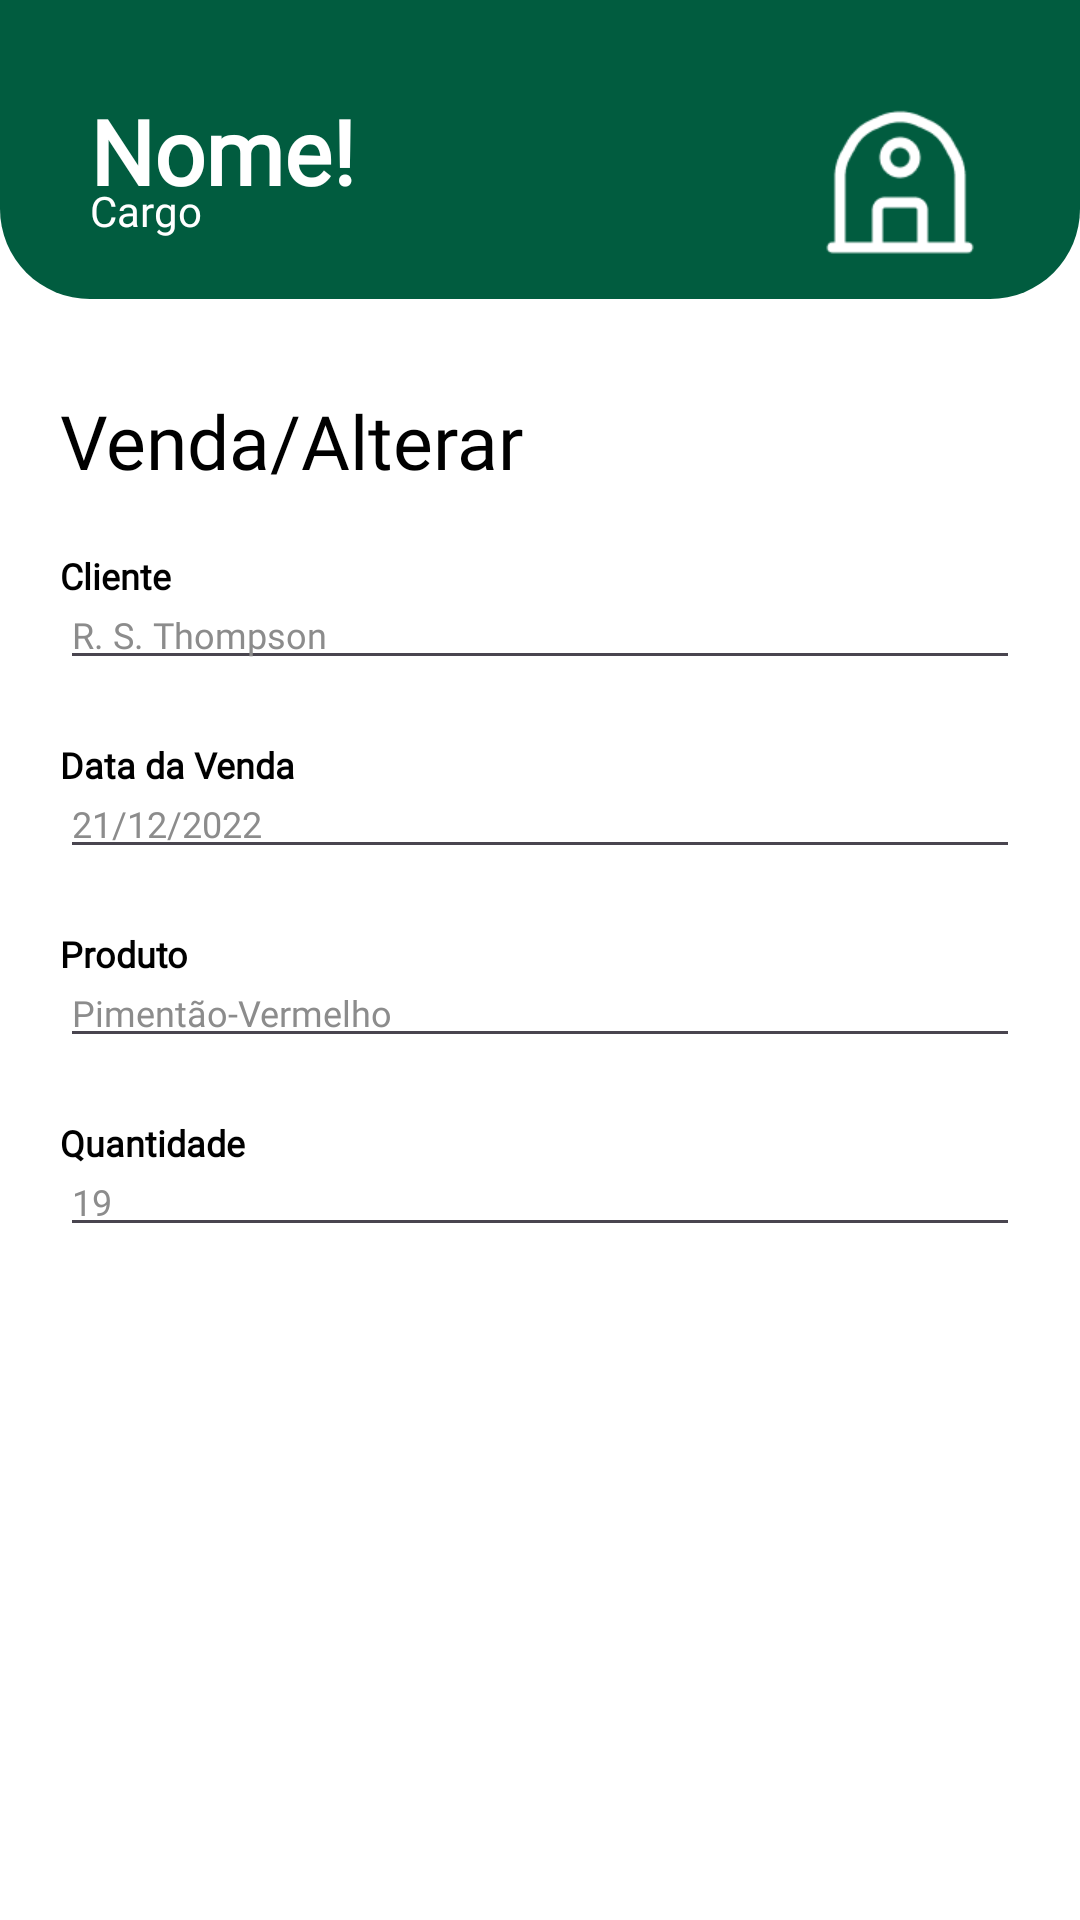

This screen was rendered from an Android layout file. Write that file and the resources it references.
<!-- AndroidManifest.xml: application theme Theme.PIM_Barbosa -->
<!-- res/layout/activity_venda_alterar.xml -->
<?xml version="1.0" encoding="utf-8"?>
<androidx.constraintlayout.widget.ConstraintLayout xmlns:android="http://schemas.android.com/apk/res/android"
    android:layout_width="match_parent"
    android:layout_height="match_parent"
    xmlns:app="http://schemas.android.com/apk/res-auto"
    xmlns:tools="http://schemas.android.com/tools"

    android:orientation="vertical"
    android:background="#FFFFFF"
    tools:context=".Administracao.Venda.VendaAltera">

    <RelativeLayout
        android:id="@+id/dashboard"
        android:layout_width="match_parent"
        android:layout_height="wrap_content"
        android:background="@drawable/bg_dashboard_header_info"
        app:layout_constraintStart_toStartOf="parent"
        app:layout_constraintEnd_toEndOf="parent"
        app:layout_constraintTop_toTopOf="parent">

        <ImageView
            android:layout_width="60dp"
            android:layout_height="60dp"

            android:src="@drawable/logo_menu"

            android:layout_marginEnd="30dp"
            android:layout_alignParentEnd="true"
            android:layout_marginTop="30dp"
            />

        <TextView
            android:id="@+id/textNomeDash"
            android:layout_width="wrap_content"
            android:layout_height="wrap_content"

            android:text="Nome!"
            android:textColor="@color/white"
            android:textSize="30dp"
            android:textStyle="bold"
            android:fontFamily="@font/notosans_regular_black"

            android:layout_marginTop="30dp"
            android:layout_marginBottom="-10dp"
            android:layout_marginLeft="30dp"
            />

        <TextView
            android:id="@+id/textCargoDash"
            android:layout_width="wrap_content"
            android:layout_height="wrap_content"

            android:text="Cargo"
            android:fontFamily="@font/noto_sans"
            android:textColor="@color/white"
            android:textSize="14dp"

            android:layout_below="@+id/textNomeDash"
            android:layout_marginLeft="30dp"
            android:layout_marginBottom="20dp"/>

    </RelativeLayout>

    <LinearLayout
        android:layout_width="match_parent"
        android:layout_height="wrap_content"
        android:orientation="vertical"
        android:layout_marginTop="-15dp"
        app:layout_constraintTop_toBottomOf="@id/dashboard"
        app:layout_constraintStart_toStartOf="parent"
        app:layout_constraintEnd_toEndOf="parent">

        <TextView
            android:layout_width="match_parent"
            android:layout_height="wrap_content"
            android:text="Venda/Alterar"

            android:layout_marginTop="45dp"
            android:layout_marginLeft="20dp"
            android:textColor="@color/black"
            android:textSize="25dp"
            android:fontFamily="@font/noto_sans"
            />


        
        <TextView
            android:layout_width="wrap_content"
            android:layout_height="wrap_content"

            android:text="Cliente"
            android:fontFamily="@font/noto_sans"
            android:textColor="@color/black"
            android:textSize="12dp"
            android:textStyle="bold"

            android:layout_marginLeft="20dp"
            android:layout_marginTop="20dp"
            />
        <EditText
            android:id="@+id/produto_alterar_cliente"
            android:layout_width="match_parent"
            android:layout_height="wrap_content"

            android:layout_marginLeft="20dp"
            android:layout_marginRight="20dp"
            android:layout_marginTop="-7sp"

            android:hint="R. S. Thompson"
            android:textColorHint="@color/hintColor"
            android:textColor="@color/black"
            android:textSize="12dp"
            android:fontFamily="@font/noto_sans"
            android:inputType="text"
            />

        
        <TextView
            android:layout_width="wrap_content"
            android:layout_height="wrap_content"

            android:text="Data da Venda"
            android:fontFamily="@font/noto_sans"
            android:textColor="@color/black"
            android:textSize="12dp"
            android:textStyle="bold"

            android:layout_marginLeft="20dp"
            android:layout_marginTop="20dp"
            />
        <EditText
            android:id="@+id/produto_alterar_data_venda"
            android:layout_width="match_parent"
            android:layout_height="wrap_content"

            android:layout_marginLeft="20dp"
            android:layout_marginRight="20dp"
            android:layout_marginTop="-7sp"

            android:hint="21/12/2022"
            android:textColorHint="@color/hintColor"
            android:textColor="@color/black"
            android:textSize="12dp"
            android:fontFamily="@font/noto_sans"
            />

        
        <TextView
            android:layout_width="wrap_content"
            android:layout_height="wrap_content"

            android:text="Produto"
            android:fontFamily="@font/noto_sans"
            android:textColor="@color/black"
            android:textSize="12dp"
            android:textStyle="bold"

            android:layout_marginLeft="20dp"
            android:layout_marginTop="20dp"
            />
        <EditText
            android:id="@+id/produto_alterar_produto"
            android:layout_width="match_parent"
            android:layout_height="wrap_content"

            android:layout_marginLeft="20dp"
            android:layout_marginRight="20dp"
            android:layout_marginTop="-7sp"

            android:hint="Pimentão-Vermelho"
            android:textColorHint="@color/hintColor"
            android:textColor="@color/black"
            android:textSize="12dp"
            android:fontFamily="@font/noto_sans"
            />

        
        <TextView
            android:layout_width="wrap_content"
            android:layout_height="wrap_content"

            android:text="Quantidade"
            android:fontFamily="@font/noto_sans"
            android:textColor="@color/black"
            android:textSize="12dp"
            android:textStyle="bold"

            android:layout_marginLeft="20dp"
            android:layout_marginTop="20dp"
            />
        <EditText
            android:id="@+id/produto_alterar_quantidade"
            android:layout_width="match_parent"
            android:layout_height="wrap_content"

            android:layout_marginLeft="20dp"
            android:layout_marginRight="20dp"
            android:layout_marginTop="-7sp"

            android:hint="19"
            android:textColorHint="@color/hintColor"
            android:textColor="@color/black"
            android:textSize="12dp"
            android:fontFamily="@font/noto_sans"
            android:inputType="number" />


        <RelativeLayout
            android:layout_width="match_parent"
            android:layout_height="400sp">

            <com.google.android.material.button.MaterialButton
                android:id="@+id/btn_produto_alterar"
                android:layout_width="300dp"
                android:layout_height="55dp"

                android:layout_alignParentBottom="true"
                android:layout_centerHorizontal="true"

                android:text="Alterar"
                android:textSize="15dp"
                android:textStyle="bold"
                android:textColor="#FFFFFF"

                app:cornerRadius="32dp"
                android:backgroundTint="@color/bgLoginButton" />
        </RelativeLayout>
    </LinearLayout>

</androidx.constraintlayout.widget.ConstraintLayout>
<!-- resources referenced by this layout -->
<resources>
  <color name="bgLoginButton">#295429</color>
  <color name="black">#FF000000</color>
  <color name="hintColor">#8C8C8C</color>
  <color name="white">#FFFFFFFF</color>
  <!-- drawable bg_dashboard_header_info (drawable) -->
  <?xml version="1.0" encoding="utf-8"?>
  <shape xmlns:android="http://schemas.android.com/apk/res/android"
      android:shape="rectangle">
      <solid android:color="#015C3F" />
      <corners
          android:bottomRightRadius="30dp"
          android:bottomLeftRadius="30dp"
          />
  </shape>
  <!-- drawable logo_menu: png bitmap (drawable, 2335 bytes) -->
  <style name="Theme.PIM_Barbosa" parent="Base.Theme.PIM_Barbosa" />
  <style name="Base.Theme.PIM_Barbosa" parent="Theme.Material3.DayNight.NoActionBar">
          
          
          <item name="android:windowDrawsSystemBarBackgrounds">true</item>
          <item name="android:windowTranslucentStatus">true</item>
          <item name="android:windowTranslucentNavigation">false</item>
  
          <item name="android:statusBarColor">@android:color/transparent</item>
          <item name="android:navigationBarColor">@android:color/transparent</item>
      </style>
</resources>
